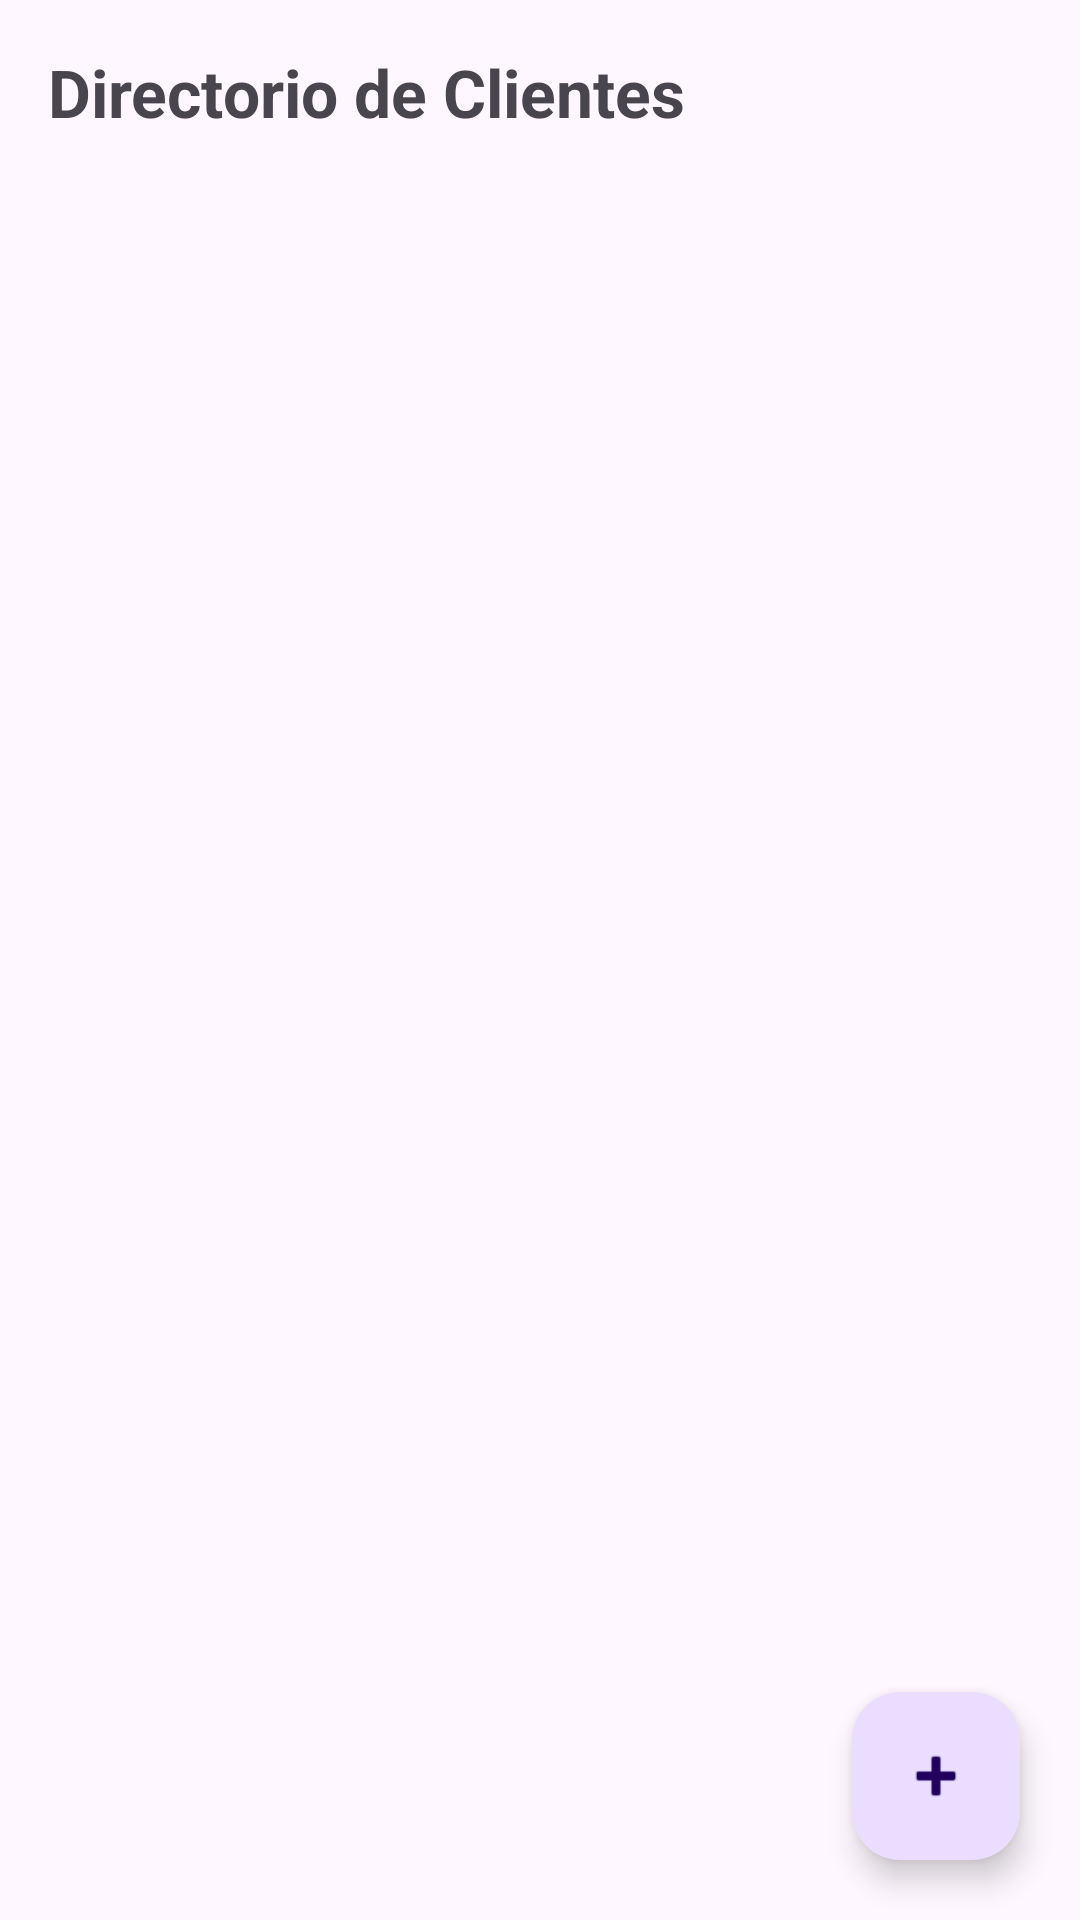

Android layout source for this screen:
<!-- AndroidManifest.xml: application theme Theme.DM_BATRB_08 -->
<!-- res/layout/activity_main.xml -->
<?xml version="1.0" encoding="utf-8"?>
<androidx.coordinatorlayout.widget.CoordinatorLayout xmlns:android="http://schemas.android.com/apk/res/android"
    xmlns:app="http://schemas.android.com/apk/res-auto"
    android:id="@+id/main"
    android:layout_width="match_parent"
    android:layout_height="match_parent">

    <LinearLayout
        android:layout_width="match_parent"
        android:layout_height="match_parent"
        android:orientation="vertical">

        <TextView
            android:layout_width="match_parent"
            android:layout_height="wrap_content"
            android:padding="16dp"
            android:text="Directorio de Clientes"
            android:textSize="22sp"
            android:textStyle="bold" />

        <ProgressBar
            android:id="@+id/progressBarMain"
            android:layout_width="wrap_content"
            android:layout_height="wrap_content"
            android:layout_gravity="center"
            android:visibility="gone" />

        <androidx.recyclerview.widget.RecyclerView
            android:id="@+id/rvClientes"
            android:layout_width="match_parent"
            android:layout_height="0dp"
            android:layout_weight="1" />
    </LinearLayout>

    <com.google.android.material.floatingactionbutton.FloatingActionButton
        android:id="@+id/fabAgregar"
        android:layout_width="wrap_content"
        android:layout_height="wrap_content"
        android:layout_gravity="bottom|end"
        android:layout_margin="20dp"
        android:contentDescription="Registrar cliente"
        app:srcCompat="@android:drawable/ic_input_add" />

</androidx.coordinatorlayout.widget.CoordinatorLayout>
<!-- resources referenced by this layout -->
<resources>
  <style name="Theme.DM_BATRB_08" parent="Base.Theme.DM_BATRB_08" />
  <style name="Base.Theme.DM_BATRB_08" parent="Theme.Material3.DayNight.NoActionBar">
          
          
      </style>
</resources>
